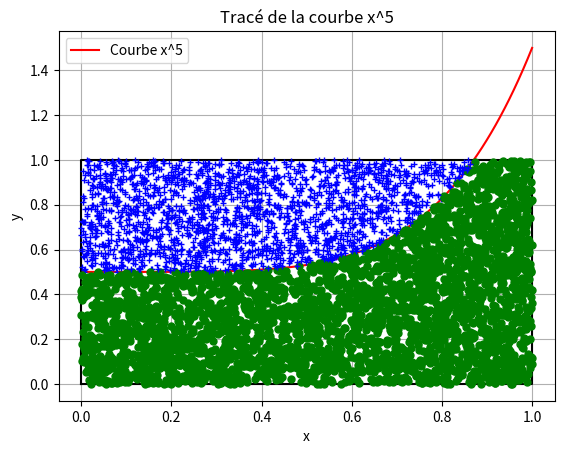

The script that saved this image:
import numpy as np
import matplotlib.pyplot as plt

# Définition des paramètres
debut = 0
fin = 1
nbr_points = 5432


# Définition de la fonction
def f(x):
    return x ** 5


# Tracé de la courbe
x_values = np.linspace(debut, fin, 100)
y_values = f(x_values) + 0.5
plt.plot(x_values, y_values, label='Courbe x^5', color='red')
plt.xlabel('x')
plt.ylabel('y')
plt.title('Tracé de la courbe x^5')
plt.grid(True)
plt.legend()

# Tracé du carré délimité par les droites: x=0, x=1, y=0, y=1
plt.plot([0, 1, 1, 0, 0], [0, 0, 1, 1, 0], color='black')

# Génération de points aléatoires
x_points = np.random.uniform(debut, fin, nbr_points)
y_points = np.random.uniform(0, f(fin), nbr_points)

# Tracé des points
for x, y in zip(x_points, y_points):
    if y > f(x) + 0.5:
        plt.plot(x, y, 'b+', markersize=5)
    else:
        plt.plot(x, y, 'go', markersize=5)

plt.show()
